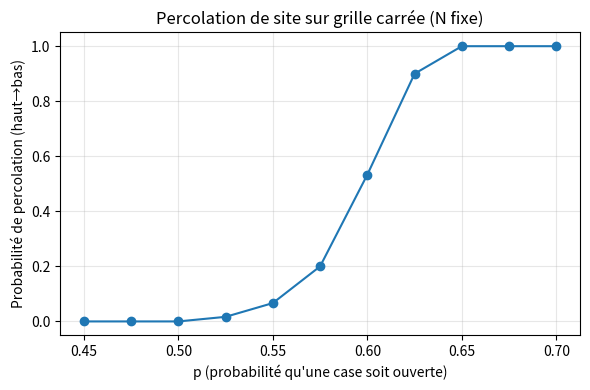
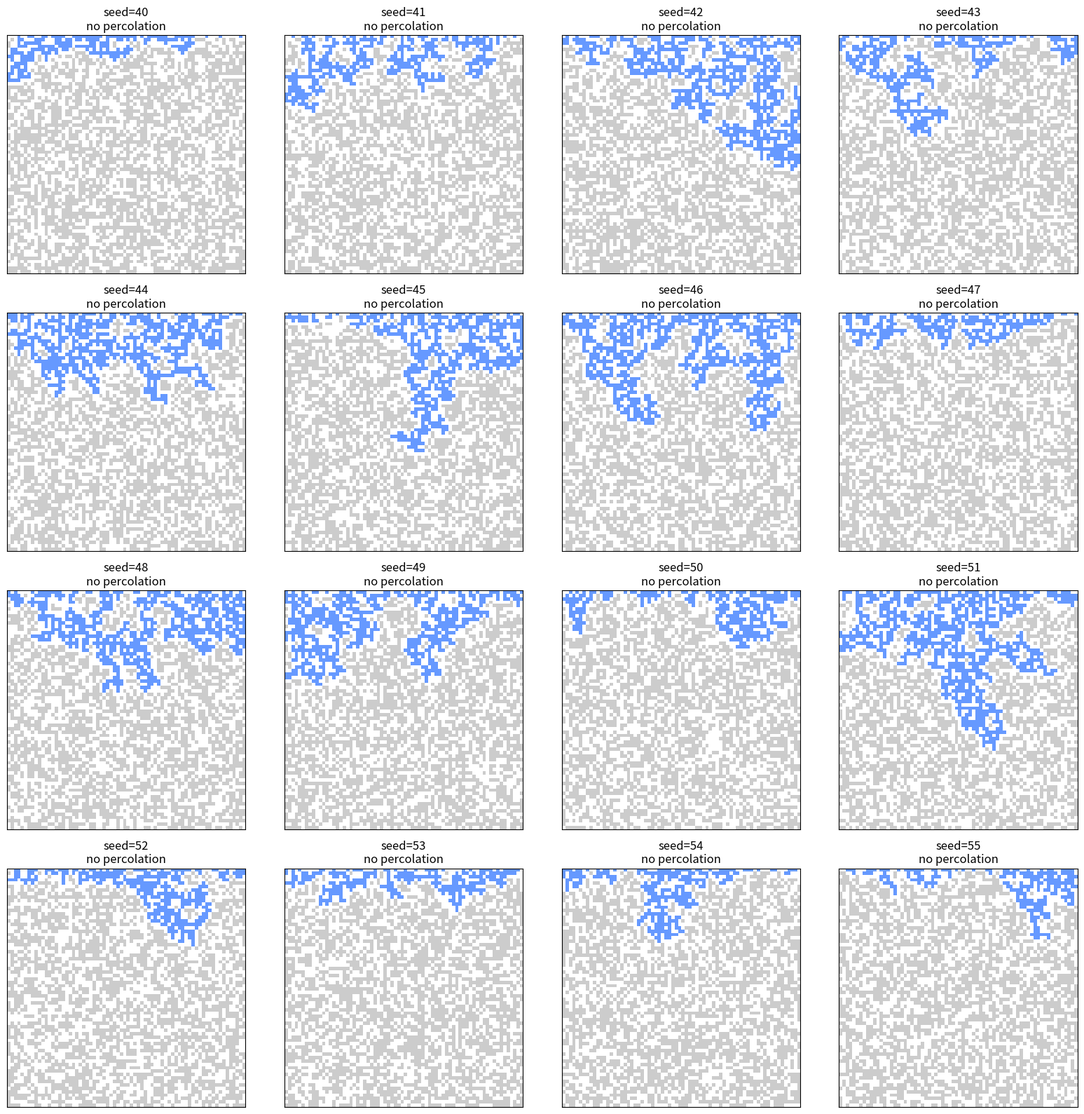
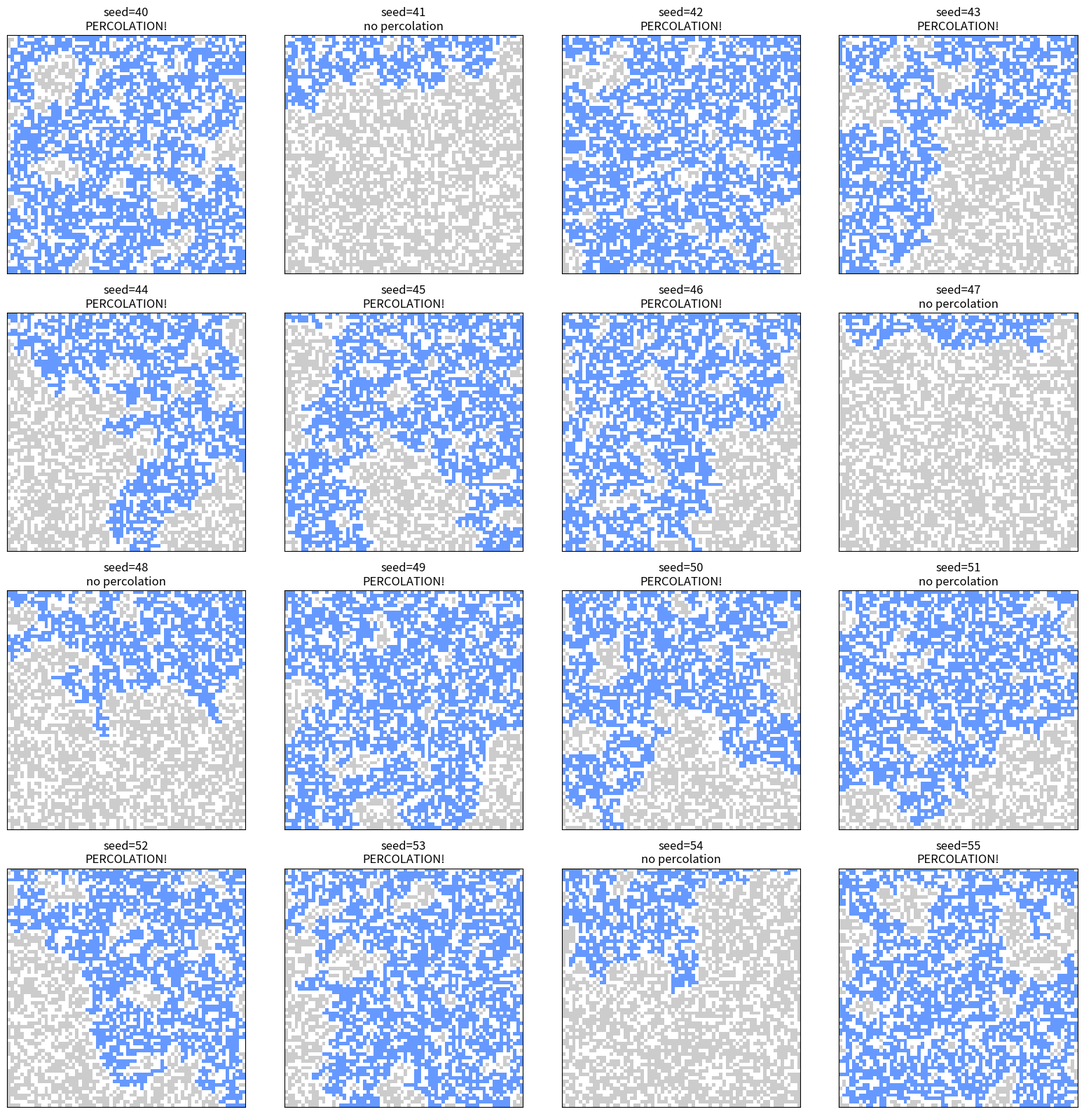
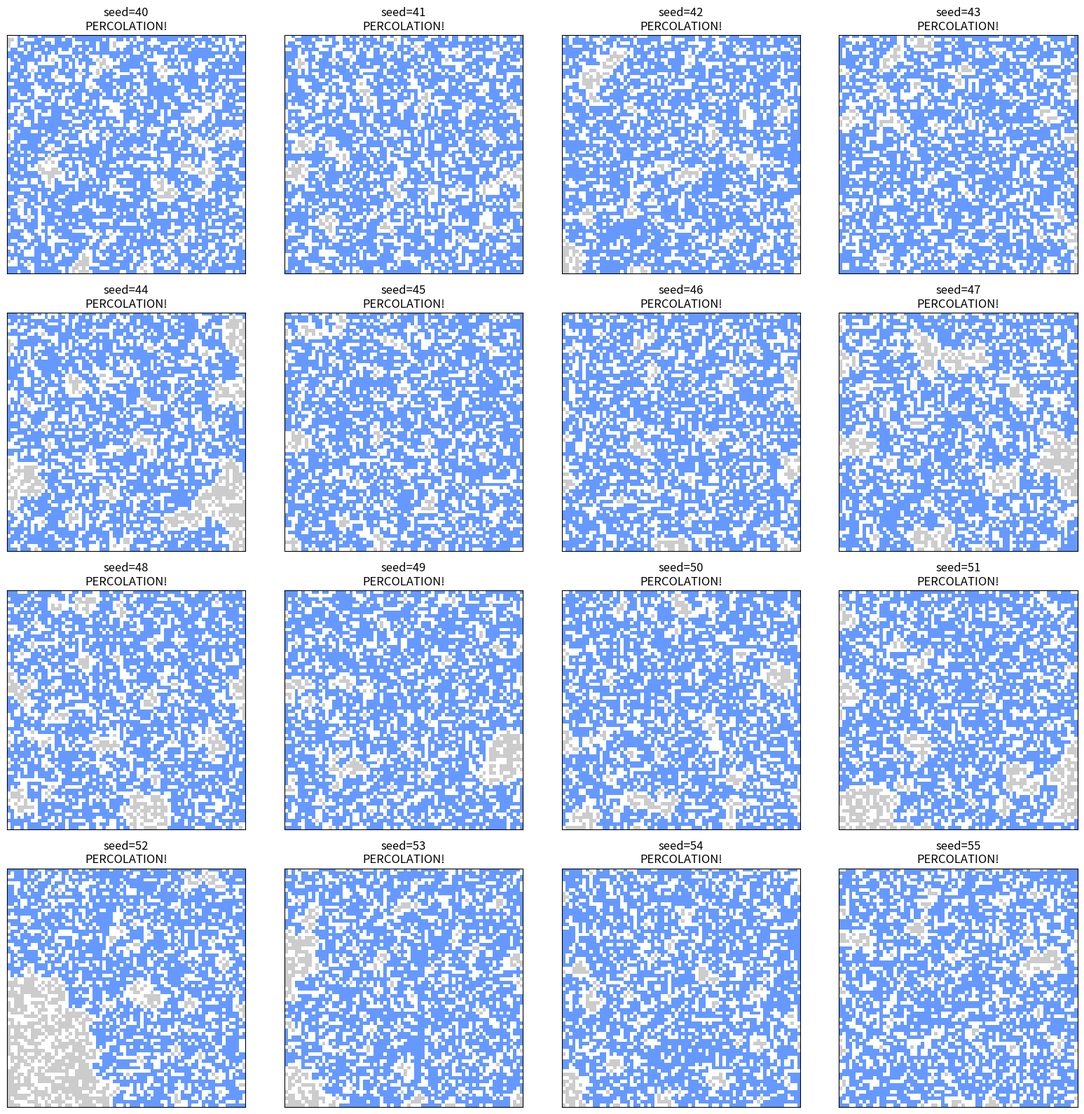

Write the Python code that produced these figures, in order.
#!/usr/bin/env python3
# -*- coding: utf-8 -*-
"""
Percolation threshold demo (site percolation on a square grid with 4-neighborhood).
Self-contained: numpy + matplotlib only.

Features
--------
1) Monte Carlo estimate of percolation probability as a function of p (open-site probability).
2) Visualization of a single grid and the "connected-to-top" open cluster;
   If this cluster touches the bottom, the system percolates.

Usage
-----
$ python percolation_demo.py
This will produce two figures (saved as PNGs):
- percolation_curve.png
- percolation_example.png

You can tune N, trials, and p_values in the __main__ block.
"""

import numpy as np
import matplotlib.pyplot as plt
from dataclasses import dataclass

@dataclass
class UnionFind:
    parent: np.ndarray
    rank: np.ndarray

    @classmethod
    def make(cls, n):
        parent = np.arange(n, dtype=int)
        rank = np.zeros(n, dtype=int)
        return cls(parent, rank)

    def find(self, x):
        # path compression
        while self.parent[x] != x:
            self.parent[x] = self.parent[self.parent[x]]
            x = self.parent[x]
        return x

    def union(self, a, b):
        ra, rb = self.find(a), self.find(b)
        if ra == rb:
            return
        if self.rank[ra] < self.rank[rb]:
            self.parent[ra] = rb
        elif self.rank[ra] > self.rank[rb]:
            self.parent[rb] = ra
        else:
            self.parent[rb] = ra
            self.rank[ra] += 1

def grid_index(i, j, N):
    return i * N + j

def sample_grid(N, p, rng):
    # True=open; False=closed
    return rng.random((N, N)) < p

def percolates_top_to_bottom(open_grid):
    """Check percolation using Union-Find with virtual top & bottom nodes."""
    N = open_grid.shape[0]
    uf = UnionFind.make(N*N + 2)
    TOP = N*N
    BOT = N*N + 1

    # Union neighbors
    for i in range(N):
        for j in range(N):
            if not open_grid[i, j]:
                continue
            idx = grid_index(i, j, N)
            # connect to virtual nodes if on borders
            if i == 0:
                uf.union(idx, TOP)
            if i == N-1:
                uf.union(idx, BOT)
            # 4-neighborhood
            if i > 0 and open_grid[i-1, j]:
                uf.union(idx, grid_index(i-1, j, N))
            if i < N-1 and open_grid[i+1, j]:
                uf.union(idx, grid_index(i+1, j, N))
            if j > 0 and open_grid[i, j-1]:
                uf.union(idx, grid_index(i, j-1, N))
            if j < N-1 and open_grid[i, j+1]:
                uf.union(idx, grid_index(i, j+1, N))

    return uf.find(TOP) == uf.find(BOT)

def connected_to_top(open_grid):
    """Return a boolean mask of sites that are both open and connected to the top row (BFS)."""
    N = open_grid.shape[0]
    visited = np.zeros_like(open_grid, dtype=bool)
    from collections import deque
    q = deque()

    # seed with open sites on the top row
    for j in range(N):
        if open_grid[0, j]:
            visited[0, j] = True
            q.append((0, j))

    # BFS
    while q:
        i, j = q.popleft()
        for di, dj in ((1,0),(-1,0),(0,1),(0,-1)):
            i2, j2 = i+di, j+dj
            if 0 <= i2 < N and 0 <= j2 < N and not visited[i2, j2] and open_grid[i2, j2]:
                visited[i2, j2] = True
                q.append((i2, j2))

    return visited

def estimate_curve(N=60, trials=60, p_values=None, seed=0):
    if p_values is None:
        p_values = np.linspace(0.4, 0.7, 13)
    rng = np.random.default_rng(seed)
    probs = []
    for p in p_values:
        count = 0
        for _ in range(trials):
            g = sample_grid(N, p, rng)
            if percolates_top_to_bottom(g):
                count += 1
        probs.append(count / trials)
    return p_values, np.array(probs)

def plot_curve(p_values, probs, save_path="percolation_curve.png"):
    plt.figure(figsize=(6,4))
    plt.plot(p_values, probs, marker='o')
    plt.xlabel("p (probabilité qu'une case soit ouverte)")
    plt.ylabel("Probabilité de percolation (haut→bas)")
    plt.title("Percolation de site sur grille carrée (N fixe)")
    plt.grid(True, alpha=0.3)
    plt.tight_layout()
    plt.savefig(save_path, dpi=150)
    plt.close()

def plot_example(N=60, p=0.59, seed=1, save_path="percolation_example.png"):
    rng = np.random.default_rng(seed)
    g = sample_grid(N, p, rng)
    top_conn = connected_to_top(g)
    does_perc = np.any(top_conn[-1, :])

    # 0=closed, 1=open-not-connected-to-top, 2=connected-to-top
    img = np.zeros((N, N), dtype=int)
    img[g] = 1
    img[top_conn] = 2

    plt.figure(figsize=(5,5))
    # custom colormap-like via listed colors
    # 0: closed (white), 1: open (light gray), 2: connected-to-top (darker tone)
    from matplotlib.colors import ListedColormap
    cmap = ListedColormap([[1,1,1],[0.8,0.8,0.8],[0.4,0.6,1.0]])
    plt.imshow(img, cmap=cmap, interpolation='nearest', origin='upper')
    plt.xticks([]); plt.yticks([])
    title = f"Exemple à p={p:.2f} — {'PERCOLATION !' if does_perc else 'pas de percolation'}"
    plt.title(title)
    plt.tight_layout()
    plt.savefig(save_path, dpi=150)
    plt.close()

def plot_multiple_examples(N, p_list, seeds, save_path_prefix):
    for i, (p, seed) in enumerate(zip(p_list, seeds)):
        plot_example(N=N, p=p, seed=seed, save_path=f"{save_path_prefix}_p{p:.3f}_ex{i+1}.png")

def plot_grid_square(N, p, seeds, save_path):
    """Plot several grids for p=p_c in a 4x4 square."""
    imgs = []
    for seed in seeds:
        rng = np.random.default_rng(seed)
        g = sample_grid(N, p, rng)
        top_conn = connected_to_top(g)
        does_perc = np.any(top_conn[-1, :])
        img = np.zeros((N, N), dtype=int)
        img[g] = 1
        img[top_conn] = 2
        imgs.append((img, does_perc))
    # Plot 4x4 square
    from matplotlib.colors import ListedColormap
    cmap = ListedColormap([[1,1,1],[0.8,0.8,0.8],[0.4,0.6,1.0]])
    fig, axes = plt.subplots(4, 4, figsize=(16,16))
    for ax, (img, does_perc), seed in zip(axes.flat, imgs, seeds):
        ax.imshow(img, cmap=cmap, interpolation='nearest', origin='upper')
        ax.set_xticks([]); ax.set_yticks([])
        title = f"seed={seed}\n{'PERCOLATION!' if does_perc else 'no percolation'}"
        ax.set_title(title)
    # Hide unused axes if seeds < 16
    for ax in axes.flat[len(imgs):]:
        ax.axis('off')
    plt.tight_layout()
    plt.savefig(save_path, dpi=150)
    plt.close()



if __name__ == "__main__":
    # 1) Monte Carlo: probability curve
    p_vals, probs = estimate_curve(N=60, trials=60, p_values=np.linspace(0.45, 0.7, 11), seed=2214)
    plot_curve(p_vals, probs, save_path="percolation_curve.png")

    # Estimate p_c as the p where probability is closest to 0.5
    idx_pc = np.argmin(np.abs(probs - 0.5))
    p_c = p_vals[idx_pc]

    # 3) Several examples below, at and above threshold
    seeds = list(range(40, 56))
    plot_grid_square(N=70, p=p_c-0.05, seeds=seeds, save_path="percolation_below_pc_square_16.png")
    plot_grid_square(N=70, p=p_c, seeds=seeds, save_path="percolation_at_pc_square_16.png")
    plot_grid_square(N=70, p=p_c+0.05, seeds=seeds, save_path="percolation_above_pc_square_16.png")
